5-way image classification set "dataset" from GitHub (xsrajasso/arboles); label vocabulary: green, ground, leafless, red, yellow.

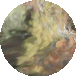
Label: yellow

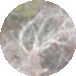
Label: leafless

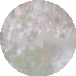
Label: ground

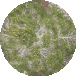
Label: green

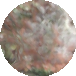
Label: red

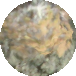
Label: yellow
